Image classification data set "RLD_Dataset_Split" (kevoctavian/ProgramRLD on GitHub). Class labels (4): bacterial blight, healthy, rice blast, tungro.

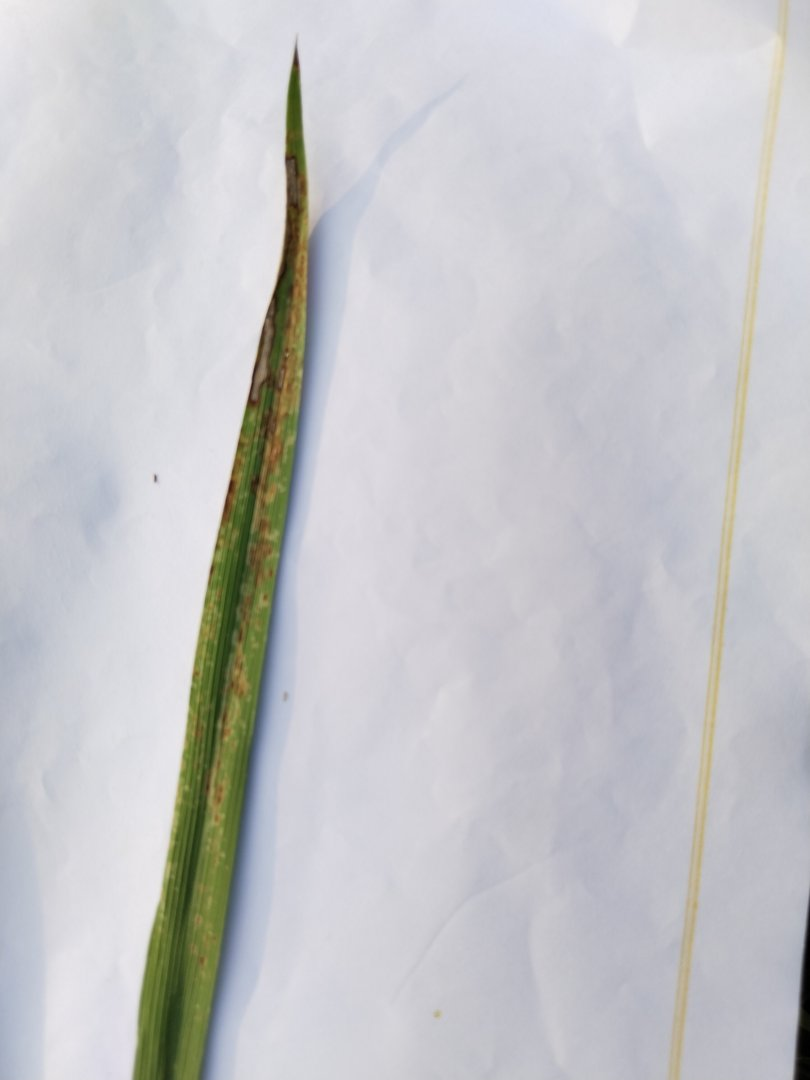
Label: rice blast

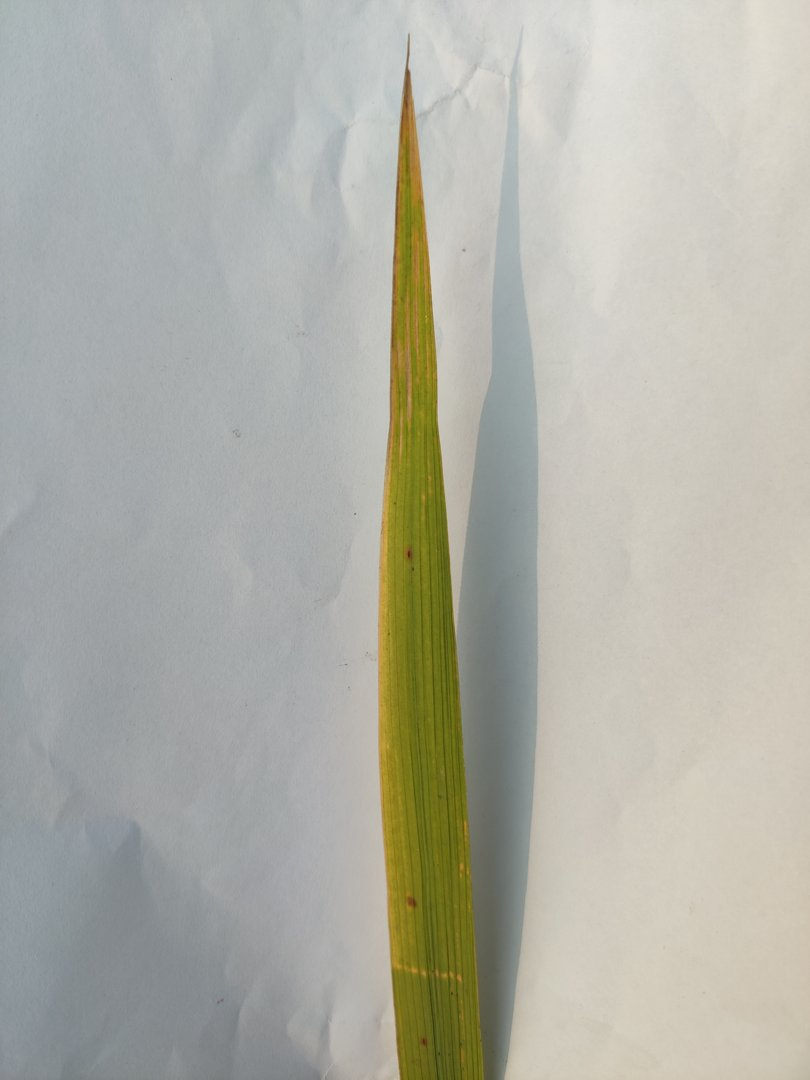
Label: tungro

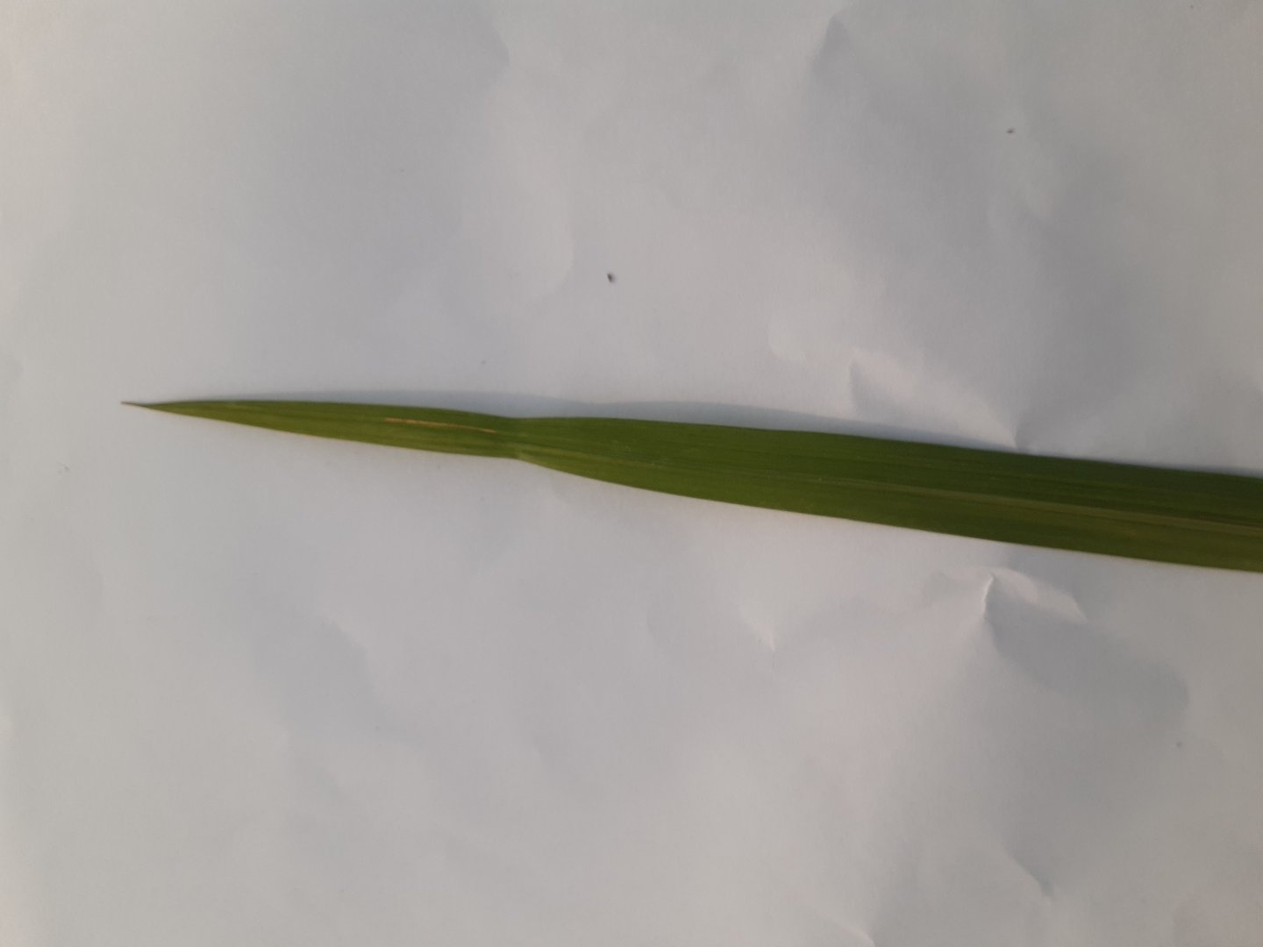
Label: healthy

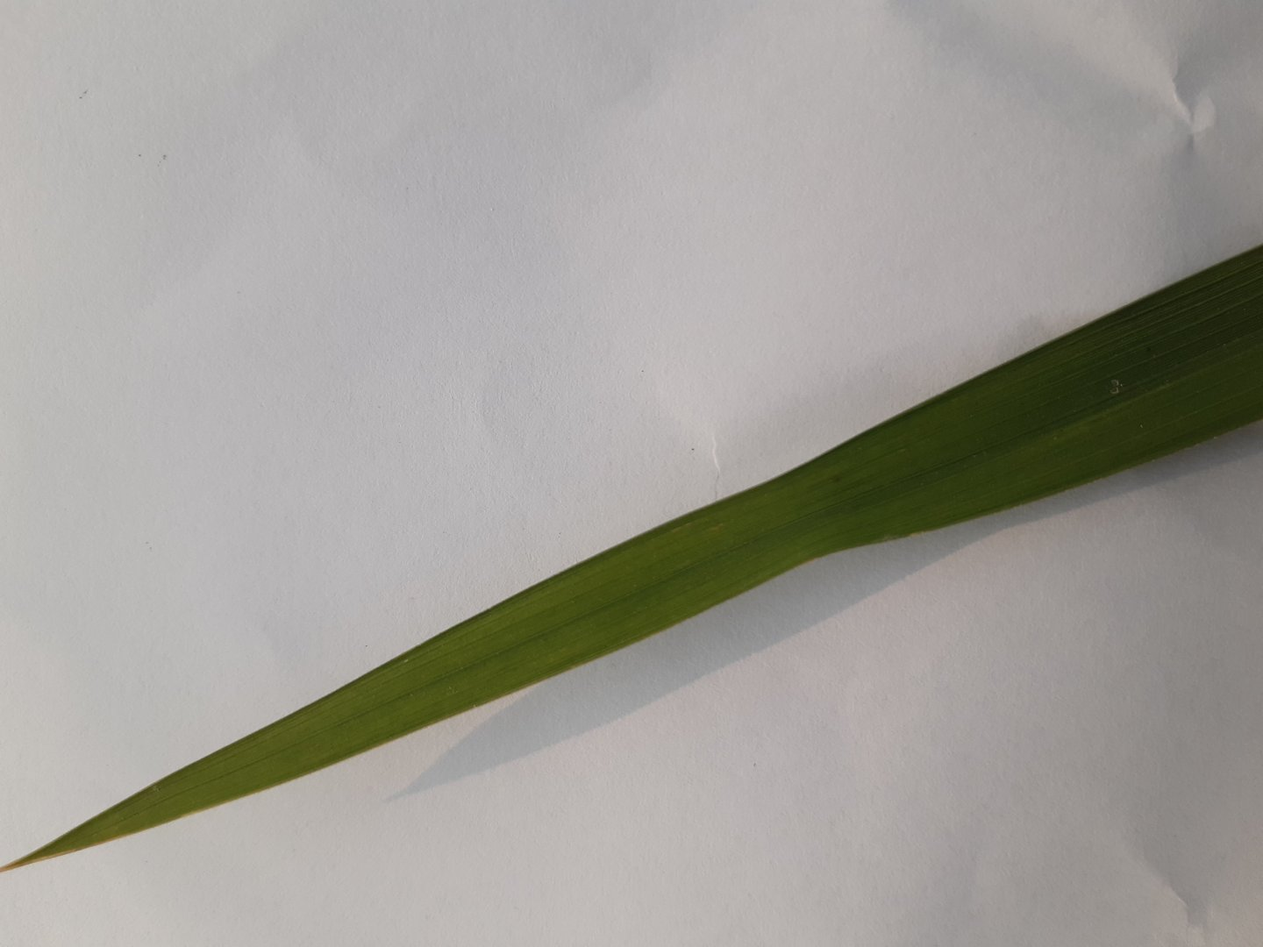
Label: healthy

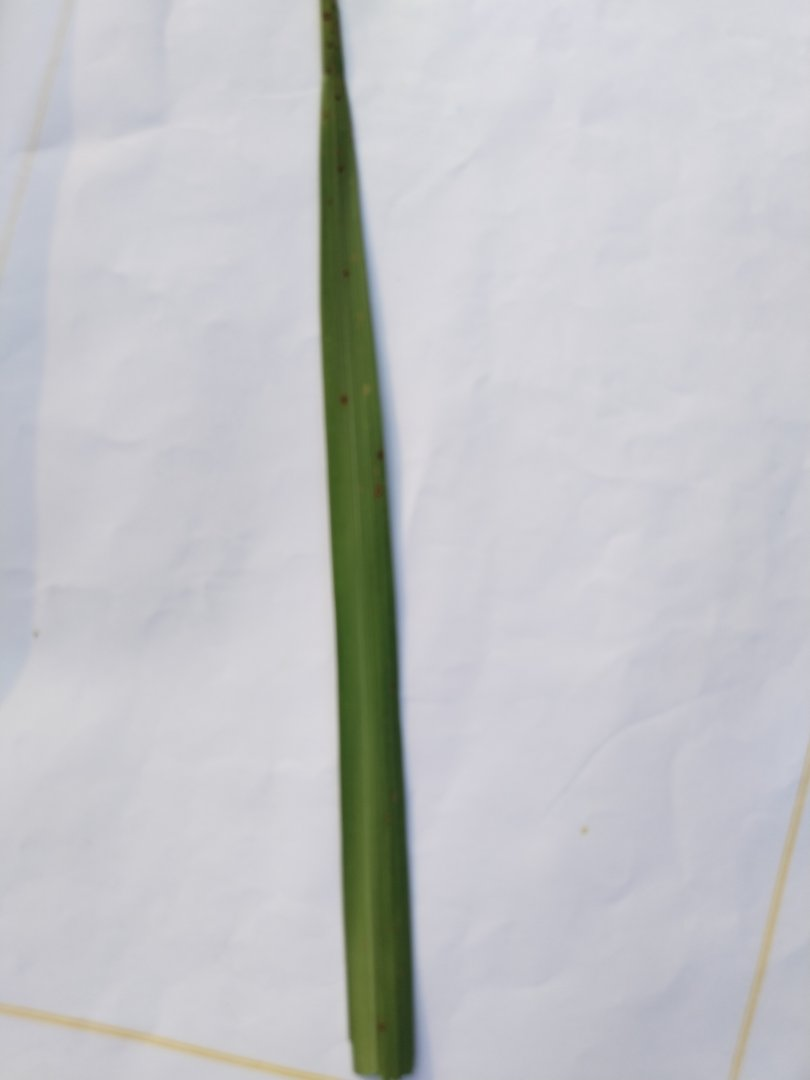
Label: rice blast

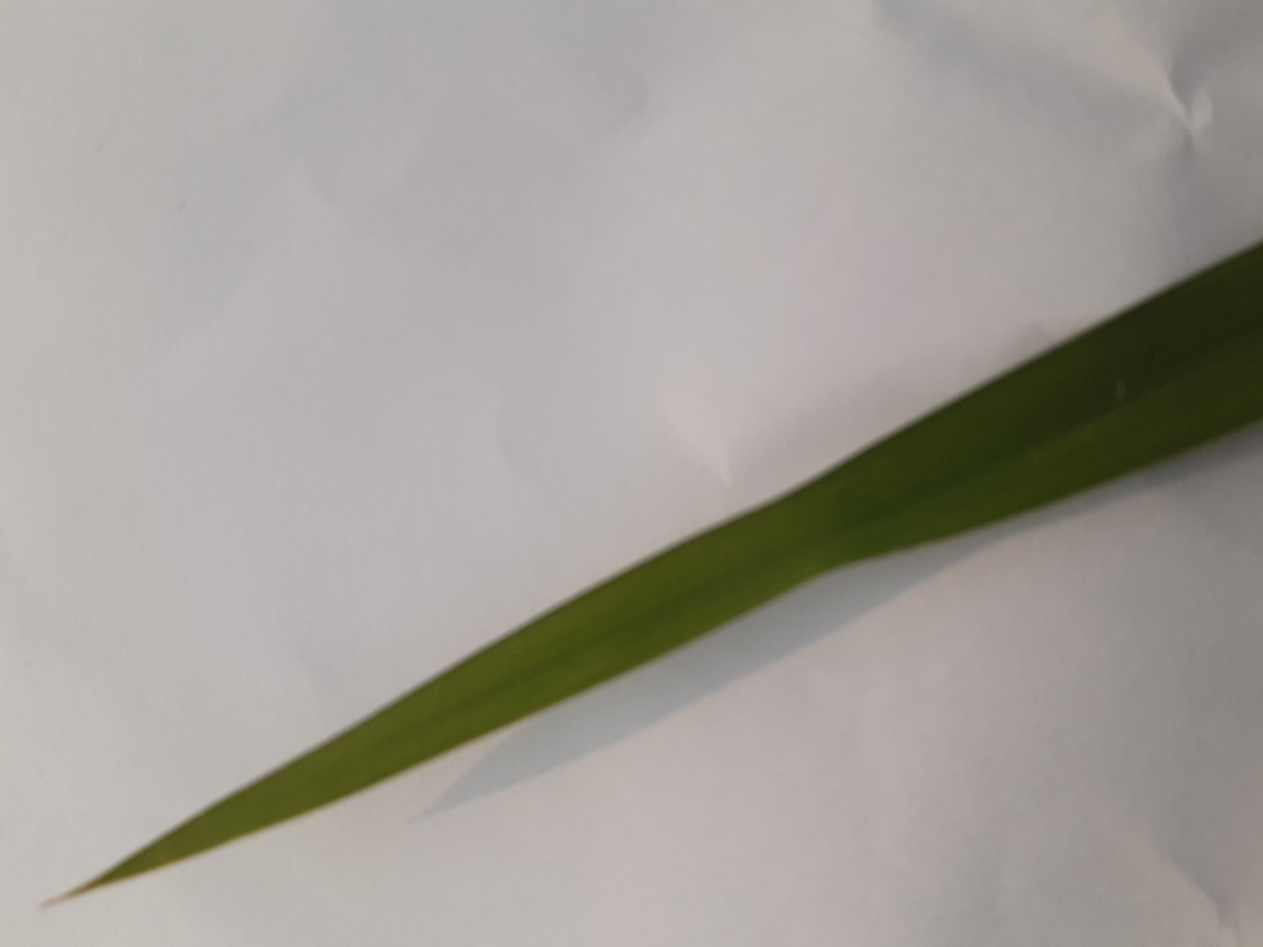
Label: healthy
